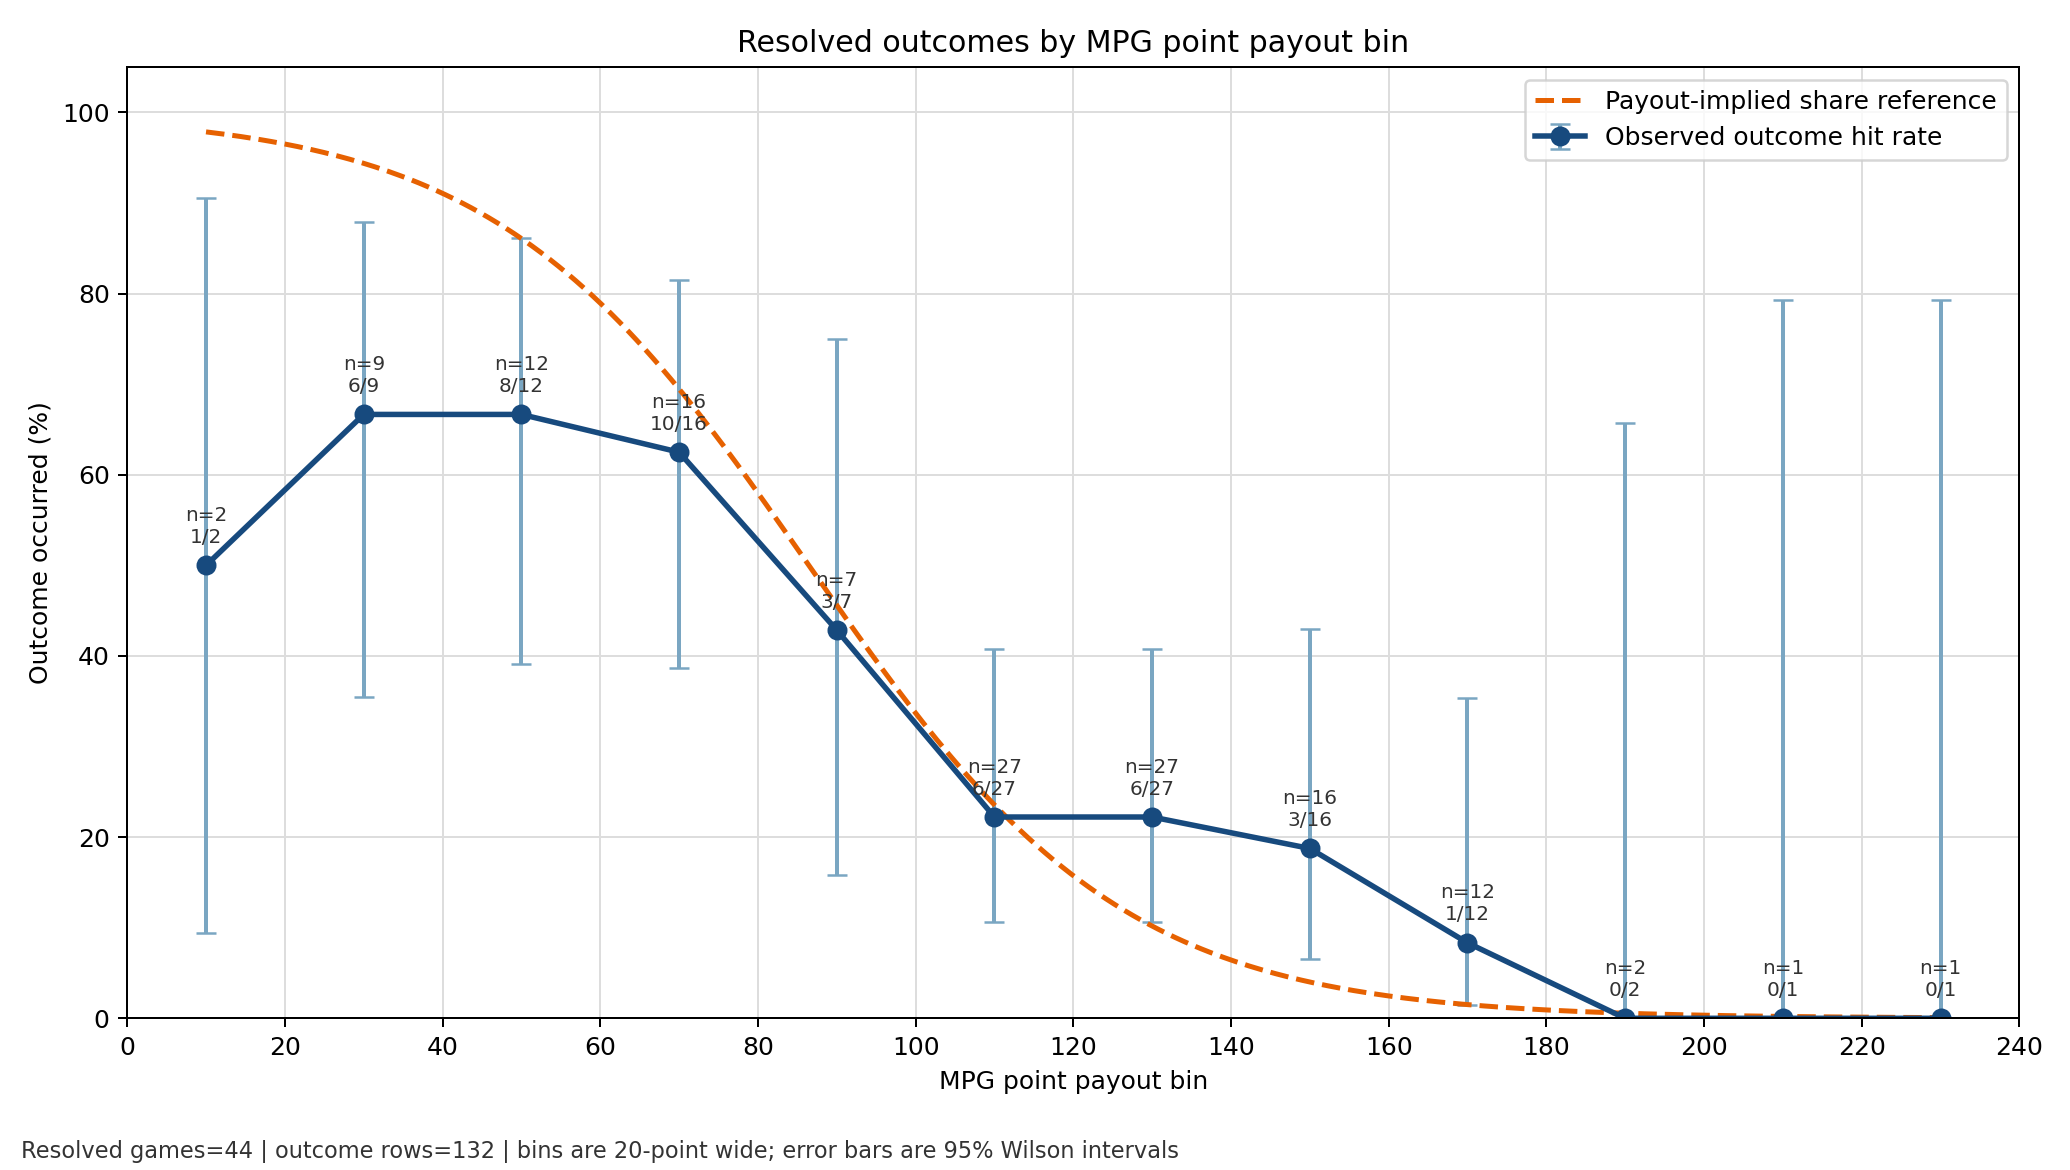

Data behind this chart, as committed beside it:
bin, bin_low, bin_high, n, hits, hit_rate, wilson_low, wilson_high
0-20, 0, 20, 2, 1, 0.5, 0.09453, 0.9055
20-40, 20, 40, 9, 6, 0.6667, 0.3542, 0.8794
40-60, 40, 60, 12, 8, 0.6667, 0.3906, 0.8619
60-80, 60, 80, 16, 10, 0.625, 0.3864, 0.8152
80-100, 80, 100, 7, 3, 0.4286, 0.1582, 0.7495
100-120, 100, 120, 27, 6, 0.2222, 0.1061, 0.4076
120-140, 120, 140, 27, 6, 0.2222, 0.1061, 0.4076
140-160, 140, 160, 16, 3, 0.1875, 0.06591, 0.4301
160-180, 160, 180, 12, 1, 0.08333, 0.01486, 0.3539
180-200, 180, 200, 2, 0, 0.0, 0, 0.6576
200-220, 200, 220, 1, 0, 0.0, 0, 0.7935
220-240, 220, 240, 1, 0, 0.0, 0, 0.7935
